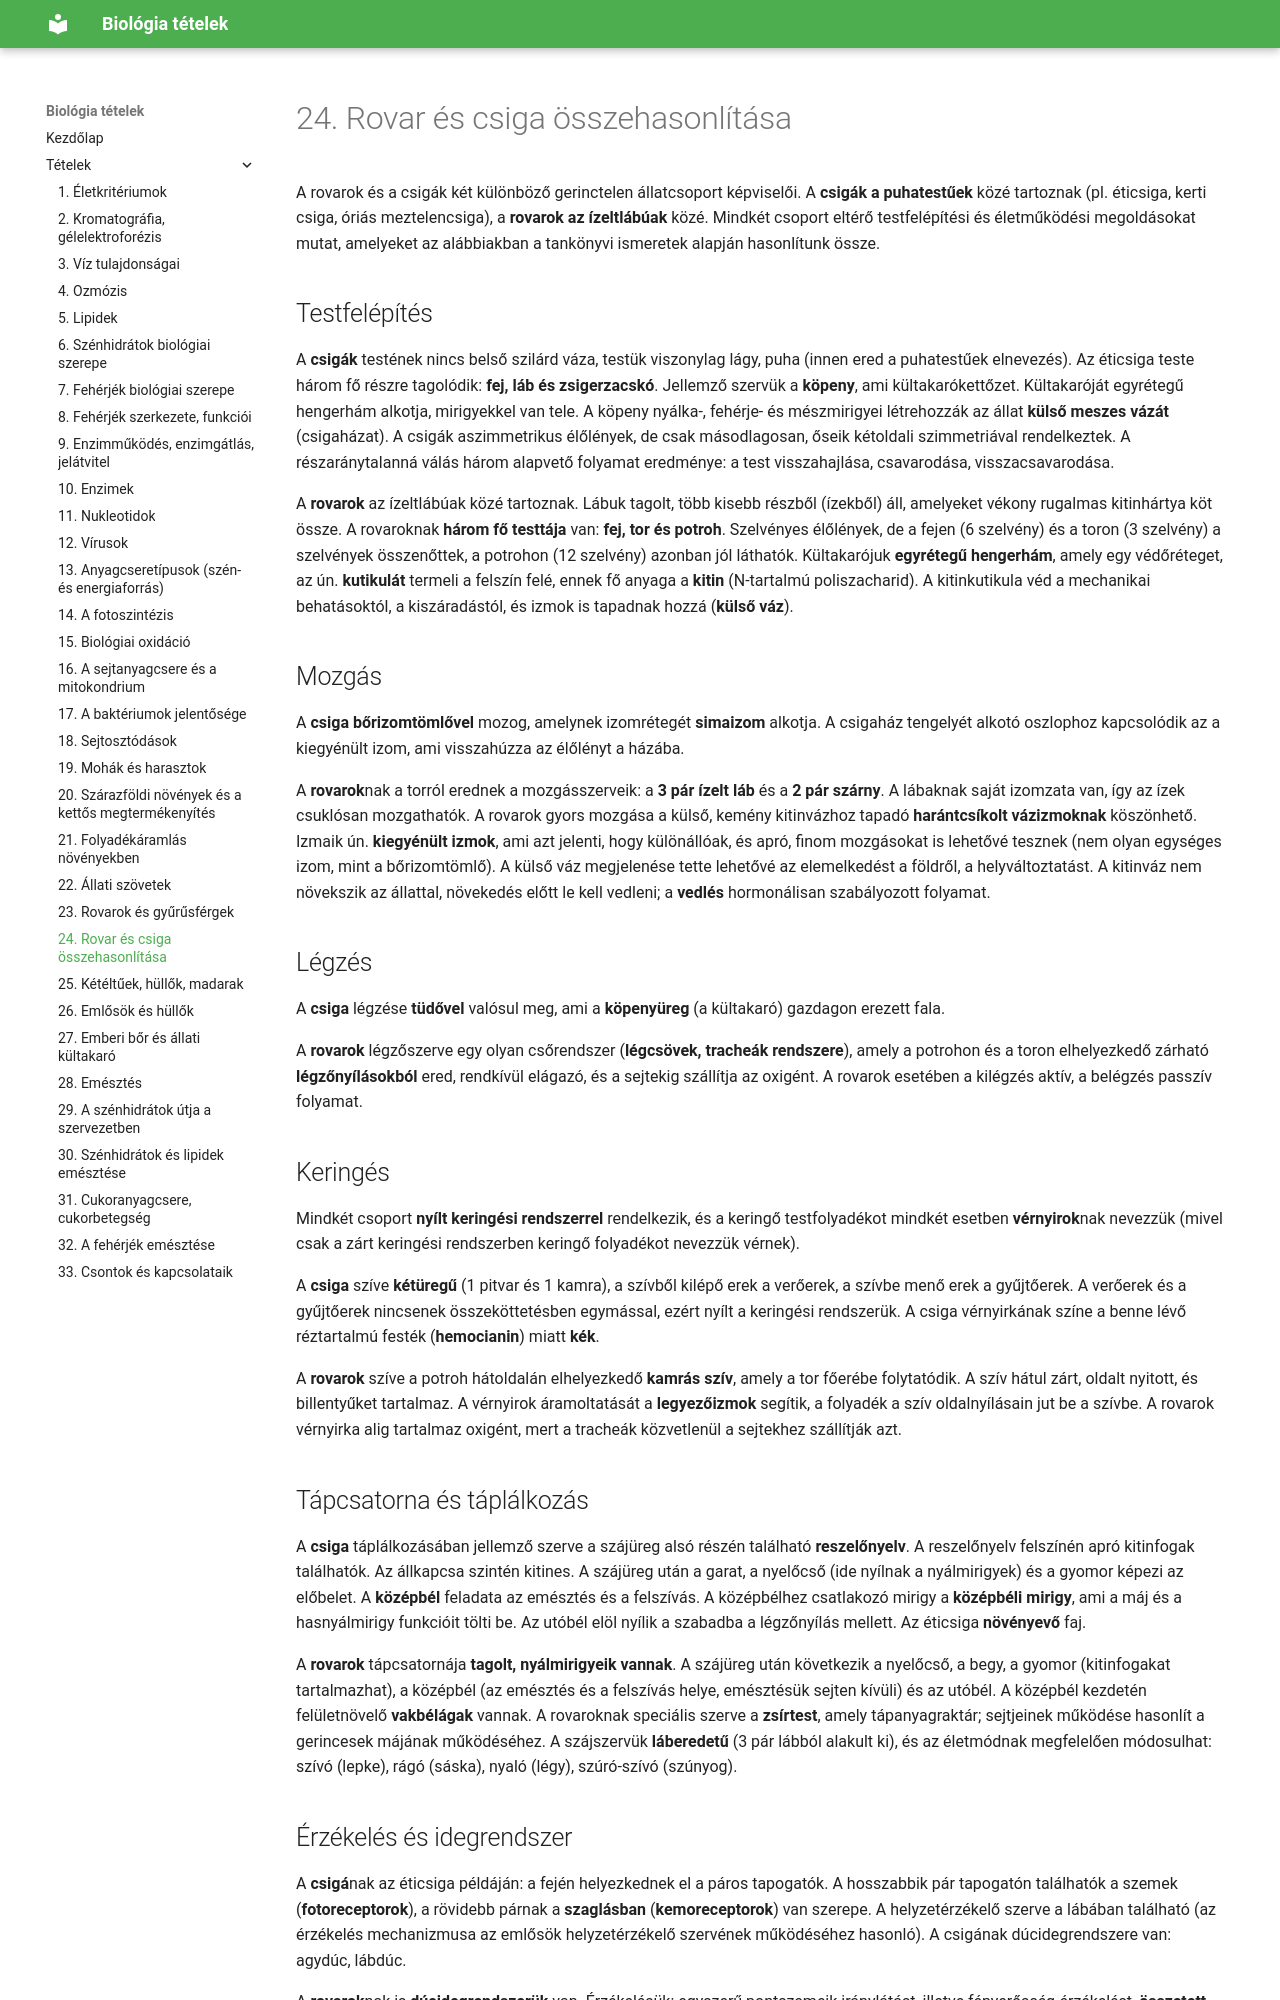

repository: ERGO-NET/bio-erettsegi-vazlatok · page: 24-rovar-csiga-osszehasonlitas/index.html · generator: mkdocs

# 24. Rovar és csiga összehasonlítása

A rovarok és a csigák két különböző gerinctelen állatcsoport képviselői. A **csigák a puhatestűek** közé tartoznak (pl. éticsiga, kerti csiga, óriás meztelencsiga), a **rovarok az ízeltlábúak** közé. Mindkét csoport eltérő testfelépítési és életműködési megoldásokat mutat, amelyeket az alábbiakban a tankönyvi ismeretek alapján hasonlítunk össze.

## Testfelépítés

A **csigák** testének nincs belső szilárd váza, testük viszonylag lágy, puha (innen ered a puhatestűek elnevezés). Az éticsiga teste három fő részre tagolódik: **fej, láb és zsigerzacskó**. Jellemző szervük a **köpeny**, ami kültakarókettőzet. Kültakaróját egyrétegű hengerhám alkotja, mirigyekkel van tele. A köpeny nyálka-, fehérje- és mészmirigyei létrehozzák az állat **külső meszes vázát** (csigaházat). A csigák aszimmetrikus élőlények, de csak másodlagosan, őseik kétoldali szimmetriával rendelkeztek. A részaránytalanná válás három alapvető folyamat eredménye: a test visszahajlása, csavarodása, visszacsavarodása.

A **rovarok** az ízeltlábúak közé tartoznak. Lábuk tagolt, több kisebb részből (ízekből) áll, amelyeket vékony rugalmas kitinhártya köt össze. A rovaroknak **három fő testtája** van: **fej, tor és potroh**. Szelvényes élőlények, de a fejen (6 szelvény) és a toron (3 szelvény) a szelvények összenőttek, a potrohon (12 szelvény) azonban jól láthatók. Kültakarójuk **egyrétegű hengerhám**, amely egy védőréteget, az ún. **kutikulát** termeli a felszín felé, ennek fő anyaga a **kitin** (N-tartalmú poliszacharid). A kitinkutikula véd a mechanikai behatásoktól, a kiszáradástól, és izmok is tapadnak hozzá (**külső váz**).

## Mozgás

A **csiga** **bőrizomtömlővel** mozog, amelynek izomrétegét **simaizom** alkotja. A csigaház tengelyét alkotó oszlophoz kapcsolódik az a kiegyénült izom, ami visszahúzza az élőlényt a házába.

A **rovarok**nak a torról erednek a mozgásszerveik: a **3 pár ízelt láb** és a **2 pár szárny**. A lábaknak saját izomzata van, így az ízek csuklósan mozgathatók. A rovarok gyors mozgása a külső, kemény kitinvázhoz tapadó **harántcsíkolt vázizmoknak** köszönhető. Izmaik ún. **kiegyénült izmok**, ami azt jelenti, hogy különállóak, és apró, finom mozgásokat is lehetővé tesznek (nem olyan egységes izom, mint a bőrizomtömlő). A külső váz megjelenése tette lehetővé az elemelkedést a földről, a helyváltoztatást. A kitinváz nem növekszik az állattal, növekedés előtt le kell vedleni; a **vedlés** hormonálisan szabályozott folyamat.

## Légzés

A **csiga** légzése **tüdővel** valósul meg, ami a **köpenyüreg** (a kültakaró) gazdagon erezett fala.

A **rovarok** légzőszerve egy olyan csőrendszer (**légcsövek, tracheák rendszere**), amely a potrohon és a toron elhelyezkedő zárható **légzőnyílásokból** ered, rendkívül elágazó, és a sejtekig szállítja az oxigént. A rovarok esetében a kilégzés aktív, a belégzés passzív folyamat.
